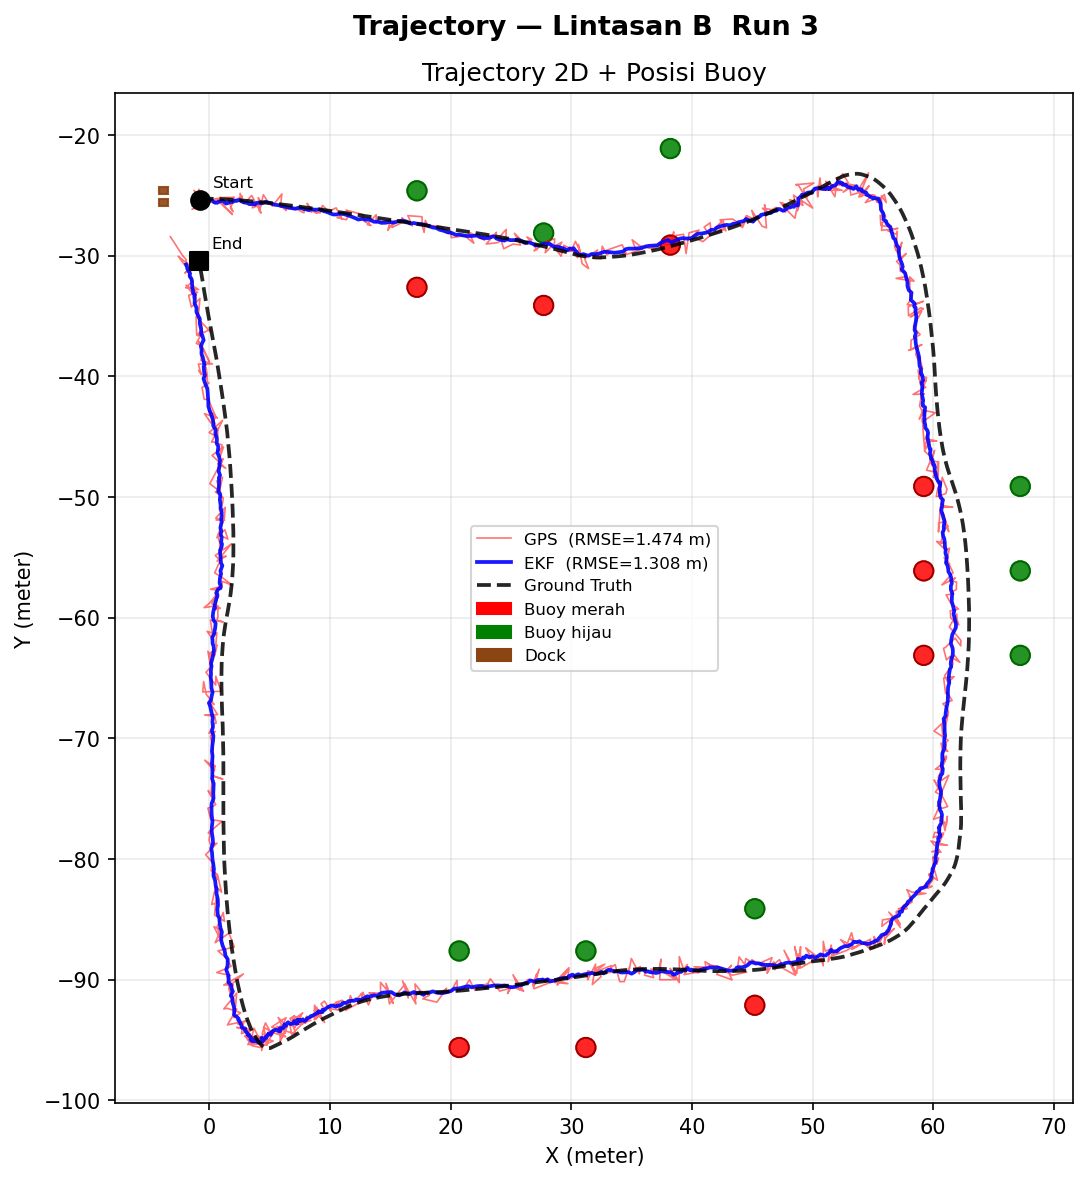

Source data for this figure (header and first rows):
sample, timestamp_s, lintasan, run_ke, gps_x, gps_y, ekf_x, ekf_y, ekf_vx, ekf_vy, ekf_yaw_deg, ekf_yaw_rate, imu_yaw_deg, imu_yaw_rate_rads, gt_x, gt_y, gt_yaw_deg, error_ekf_m, error_gps_m, error_ekf_x, error_ekf_y, error_gps_x, error_gps_y
1, 0.000, B, 3, -0.858, -24.51, -0.9929, -25.63, -0.003948, -0.005063, -0.7209, 0.001305, -0.6792, 0.003907, -0.7323, -25.34, -0.6792, 0.3887, 0.8399, -0.2605, -0.2885, -0.1256, 0.8305
2, 0.158, B, 3, -0.9197, -25.26, -0.9693, -25.43, 0.000778, 0.03596, -0.7081, 0.001636, -0.6720, 0.003783, -0.7366, -25.34, -0.6720, 0.2502, 0.199, -0.2327, -0.09182, -0.1831, 0.07785
3, 0.315, B, 3, -1.153, -25.42, -0.9603, -25.4, 0.002417, 0.03867, -0.6982, 0.001548, -0.6658, -0.002893, -0.7407, -25.34, -0.6658, 0.2277, 0.421, -0.2196, -0.05999, -0.4125, -0.08392
4, 0.480, B, 3, -0.7606, -25.07, -0.9944, -25.4, -0.004783, 0.034, -0.6984, 0.000876, -0.6707, -0.01691, -0.7445, -25.34, -0.6707, 0.2572, 0.2742, -0.2499, -0.06086, -0.01616, 0.2738
5, 0.619, B, 3, -1.274, -24.58, -0.9531, -25.34, 0.003978, 0.04295, -1.23, -0.04052, -1.256, -0.09766, -0.7492, -25.34, -1.256, 0.204, 0.9194, -0.204, -0.001670, -0.5248, 0.7549
6, 0.756, B, 3, -0.6061, -25.64, -1.01, -25.2, -0.008384, 0.06604, -1.339, -0.0284, -1.304, 0.07082, -0.7494, -25.34, -1.304, 0.2945, 0.3397, -0.2604, 0.1377, 0.1433, -0.308
7, 0.898, B, 3, -0.8421, -24.96, -0.9386, -25.27, 0.007286, 0.0438, -1.242, -0.01277, -1.246, -0.08969, -0.7491, -25.34, -1.246, 0.2003, 0.3896, -0.1895, 0.06497, -0.09302, 0.3784
8, 1.043, B, 3, -1.441, -25.88, -0.9205, -25.21, 0.009878, 0.05099, -1.913, -0.05539, -1.927, -0.06734, -0.7538, -25.33, -1.927, 0.2039, 0.8776, -0.1667, 0.1175, -0.6869, -0.5463
9, 1.193, B, 3, -0.9458, -25.65, -1.012, -25.33, -0.009406, 0.0217, -2.02, -0.03936, -2.003, -0.06252, -0.7547, -25.33, -2.003, 0.2573, 0.3753, -0.2573, -0.000185, -0.1911, -0.323
10, 1.338, B, 3, -0.6855, -25.6, -1.001, -25.38, -0.005830, 0.007995, -2.329, -0.04339, -2.274, 0.01555, -0.7555, -25.32, -2.274, 0.2532, 0.2913, -0.2457, -0.06151, 0.06996, -0.2828
11, 1.487, B, 3, -1.434, -26.16, -0.9456, -25.42, 0.006492, -0.000472, -2.569, -0.04832, -2.748, -0.1651, -0.7468, -25.31, -2.748, 0.2256, 1.088, -0.1988, -0.1066, -0.6867, -0.8438
12, 1.635, B, 3, -0.4199, -25.74, -1.032, -25.55, -0.01123, -0.02791, -3.299, -0.07094, -3.257, -0.009846, -0.7285, -25.31, -3.257, 0.3884, 0.5341, -0.3034, -0.2425, 0.3085, -0.4359
13, 1.769, B, 3, -1.116, -25.13, -0.9243, -25.59, 0.01267, -0.03209, -3.591, -0.07131, -3.751, -0.1049, -0.7016, -25.3, -3.751, 0.3602, 0.4507, -0.2228, -0.283, -0.4142, 0.1777
14, 1.906, B, 3, -0.5922, -25.88, -0.9573, -25.51, 0.003515, -0.012, -4.02, -0.07056, -4.116, -0.08765, -0.6677, -25.3, -4.116, 0.3566, 0.5886, -0.2896, -0.208, 0.07547, -0.5837
15, 2.032, B, 3, -1.172, -25.95, -0.8924, -25.58, 0.01737, -0.02407, -4.459, -0.07249, -4.544, -0.07093, -0.6276, -25.29, -4.544, 0.3867, 0.8486, -0.2648, -0.2818, -0.5439, -0.6514
16, 2.177, B, 3, -0.9441, -26.02, -0.9404, -25.64, 0.006005, -0.03527, -4.942, -0.07126, -4.934, -0.07269, -0.5823, -25.29, -4.934, 0.5052, 0.8131, -0.3581, -0.3564, -0.3618, -0.7282
17, 2.315, B, 3, -0.8711, -25.43, -0.9408, -25.71, 0.006128, -0.04522, -5.329, -0.06956, -5.314, -0.06888, -0.5311, -25.28, -5.314, 0.5945, 0.3698, -0.4097, -0.4307, -0.3399, -0.1455
18, 2.457, B, 3, -0.704, -25.12, -0.9282, -25.67, 0.007335, -0.03046, -5.705, -0.06785, -5.687, -0.06098, -0.4728, -25.28, -5.687, 0.5978, 0.2841, -0.4554, -0.3872, -0.2312, 0.1651
19, 2.586, B, 3, -0.6659, -25.34, -0.8879, -25.57, 0.01318, -0.007080, -6.069, -0.06622, -6.051, -0.06338, -0.406, -25.28, -6.051, 0.564, 0.2669, -0.4819, -0.293, -0.26, -0.06046
20, 2.731, B, 3, -0.3881, -25.56, -0.8472, -25.53, 0.0192, 0.002616, -6.407, -0.06309, -6.397, -0.06105, -0.3296, -25.28, -6.397, 0.5761, 0.2856, -0.5176, -0.253, -0.05849, -0.2796
21, 2.890, B, 3, -1.335, -24.89, -0.7637, -25.54, 0.03394, 0.002882, -6.731, -0.06017, -6.72, -0.05645, -0.2438, -25.28, -6.72, 0.5807, 1.159, -0.5199, -0.2588, -1.091, 0.3921
22, 3.025, B, 3, -0.6312, -25.87, -0.8619, -25.42, 0.007910, 0.02404, -7.04, -0.05733, -7.019, -0.05093, -0.1495, -25.28, -7.019, 0.7269, 0.7677, -0.7124, -0.1445, -0.4816, -0.5979
23, 3.165, B, 3, -0.7023, -25.68, -0.8199, -25.5, 0.01711, 0.006278, -7.312, -0.05309, -7.304, -0.05012, -0.04863, -25.28, -7.304, 0.8031, 0.7663, -0.7712, -0.2239, -0.6537, -0.4
24, 3.305, B, 3, -0.781, -25.32, -0.7973, -25.53, 0.02037, -0.000200, -7.594, -0.05144, -7.582, -0.04827, 0.05724, -25.28, -7.582, 0.8915, 0.8395, -0.8545, -0.2541, -0.8383, -0.04613
25, 3.432, B, 3, -0.5075, -25.49, -0.7924, -25.49, 0.01815, 0.007358, -7.87, -0.05006, -7.855, -0.04273, 0.1674, -25.28, -7.855, 0.9836, 0.7065, -0.9598, -0.2148, -0.6749, -0.209
26, 3.586, B, 3, 0.3876, -25.32, -0.7399, -25.49, 0.02661, 0.008080, -8.129, -0.0479, -8.118, -0.04313, 0.2824, -25.28, -8.118, 1.044, 0.1112, -1.022, -0.2097, 0.1051, -0.0362
27, 3.747, B, 3, 0.7034, -25.25, -0.5365, -25.46, 0.06374, 0.01856, -8.376, -0.0458, -8.363, -0.04231, 0.4035, -25.29, -8.363, 0.9562, 0.302, -0.9401, -0.1749, 0.2999, 0.03547
28, 3.906, B, 3, 0.3417, -25.64, -0.3095, -25.42, 0.1011, 0.03008, -8.593, -0.0423, -8.587, -0.03876, 0.532, -25.29, -8.587, 0.852, 0.3983, -0.8415, -0.1335, -0.1903, -0.3499
29, 4.066, B, 3, 0.9551, -25.17, -0.1836, -25.46, 0.1158, 0.02257, -8.802, -0.03977, -8.792, -0.03929, 0.6686, -25.29, -8.792, 0.8684, 0.3119, -0.8521, -0.1673, 0.2865, 0.1231
30, 4.227, B, 3, 0.6336, -25.36, 0.03044, -25.41, 0.144, 0.03647, -8.994, -0.03712, -8.986, -0.0249, 0.813, -25.3, -8.986, 0.7903, 0.1915, -0.7826, -0.1105, -0.1795, -0.06688
31, 4.385, B, 3, 1.914, -26.59, 0.152, -25.4, 0.1515, 0.03762, -9.189, -0.03594, -9.174, -0.02986, 0.9642, -25.3, -9.174, 0.8177, 1.597, -0.8122, -0.09449, 0.9502, -1.284
32, 4.542, B, 3, 0.9658, -25.61, 0.4806, -25.61, 0.2063, 0.000756, -9.374, -0.03452, -9.359, -0.0339, 1.121, -25.31, -9.359, 0.7052, 0.336, -0.64, -0.2961, -0.1548, -0.2982
33, 4.694, B, 3, 0.973, -25.58, 0.5865, -25.61, 0.2038, 0.003233, -9.556, -0.03341, -9.534, -0.02697, 1.281, -25.32, -9.534, 0.7525, 0.4039, -0.6944, -0.2899, -0.3079, -0.2614
34, 4.845, B, 3, 0.9008, -25.18, 0.6747, -25.61, 0.1979, 0.006082, -9.714, -0.03088, -9.694, -0.03103, 1.445, -25.33, -9.694, 0.8187, 0.5644, -0.77, -0.2783, -0.5438, 0.151
35, 5.005, B, 3, 2.078, -25.16, 0.7338, -25.54, 0.1845, 0.02212, -9.857, -0.02843, -9.839, -0.02789, 1.612, -25.34, -9.839, 0.8999, 0.4988, -0.8783, -0.1957, 0.4654, 0.1795
36, 5.179, B, 3, 1.554, -25.28, 0.9909, -25.47, 0.2126, 0.04117, -9.997, -0.02677, -9.973, -0.02151, 1.784, -25.35, -9.973, 0.8023, 0.24, -0.7932, -0.1209, -0.2298, 0.06898
37, 5.359, B, 3, 1.963, -26.36, 1.112, -25.44, 0.2112, 0.04732, -10.12, -0.02497, -10.1, -0.02326, 1.961, -25.36, -10.1, 0.8527, 0.9961, -0.8493, -0.07619, 0.002123, -0.9961
38, 5.528, B, 3, 1.746, -26.03, 1.284, -25.6, 0.2268, 0.01506, -10.25, -0.02396, -10.23, -0.02211, 2.145, -25.37, -10.23, 0.8896, 0.7638, -0.8603, -0.2261, -0.3982, -0.6518
39, 5.694, B, 3, 2.035, -25.42, 1.388, -25.68, 0.2241, 0.001259, -10.38, -0.02345, -10.35, -0.01746, 2.334, -25.39, -10.35, 0.9892, 0.3015, -0.9459, -0.2893, -0.2995, -0.03456
40, 5.848, B, 3, 2.739, -25.08, 1.525, -25.64, 0.224, 0.01422, -10.49, -0.02172, -10.46, -0.03106, 2.529, -25.41, -10.46, 1.031, 0.3886, -1.005, -0.2317, 0.2102, 0.3269
41, 5.990, B, 3, 2.617, -25.59, 1.762, -25.54, 0.2423, 0.04039, -10.6, -0.02067, -10.57, -0.01629, 2.729, -25.42, -10.57, 0.9738, 0.1994, -0.9665, -0.1189, -0.112, -0.1649
42, 6.133, B, 3, 2.547, -24.83, 1.938, -25.55, 0.2497, 0.04032, -10.7, -0.01945, -10.66, -0.01817, 2.931, -25.44, -10.66, 0.9996, 0.7161, -0.9933, -0.112, -0.3843, 0.6042
43, 6.273, B, 3, 2.898, -25.67, 2.072, -25.42, 0.2428, 0.06587, -10.79, -0.01701, -10.75, -0.02119, 3.136, -25.45, -10.75, 1.065, 0.3213, -1.064, 0.03089, -0.2378, -0.2161
44, 6.415, B, 3, 3.518, -25.01, 2.242, -25.46, 0.2508, 0.05611, -10.87, -0.01643, -10.83, -0.01429, 3.342, -25.47, -10.83, 1.101, 0.4938, -1.101, 0.005928, 0.175, 0.4618
45, 6.551, B, 3, 4.292, -26.47, 2.495, -25.38, 0.269, 0.07529, -10.96, -0.01564, -10.92, -0.02207, 3.552, -25.49, -10.92, 1.062, 1.226, -1.057, 0.107, 0.7405, -0.977
46, 6.691, B, 3, 4.037, -25.81, 2.834, -25.57, 0.3213, 0.04208, -11.02, -0.01493, -11.01, -0.01327, 3.765, -25.51, -11.01, 0.9329, 0.4059, -0.9307, -0.06275, 0.2727, -0.3006
47, 6.845, B, 3, 3.591, -25.79, 3.084, -25.62, 0.3291, 0.03686, -11.09, -0.01283, -11.09, -0.008972, 3.983, -25.53, -11.09, 0.9028, 0.4712, -0.8988, -0.08565, -0.3917, -0.2619
48, 6.982, B, 3, 3.574, -26.04, 3.206, -25.65, 0.3166, 0.03051, -11.16, -0.01221, -11.16, -0.01111, 4.206, -25.55, -11.16, 1.005, 0.7941, -0.9999, -0.09773, -0.6313, -0.4817
49, 7.132, B, 3, 4.379, -25.71, 3.302, -25.72, 0.3018, 0.01648, -11.22, -0.01162, -11.22, -0.006914, 4.433, -25.58, -11.22, 1.141, 0.1476, -1.132, -0.147, -0.05478, -0.1371
50, 7.280, B, 3, 4.06, -25.19, 3.522, -25.73, 0.3109, 0.02263, -11.29, -0.01176, -11.28, -0.009225, 4.664, -25.6, -11.28, 1.149, 0.7316, -1.142, -0.1264, -0.604, 0.4129
51, 7.439, B, 3, 4.164, -26.35, 3.648, -25.63, 0.2964, 0.0433, -11.34, -0.01036, -11.34, -0.003159, 4.897, -25.62, -11.34, 1.249, 1.031, -1.249, -0.009686, -0.733, -0.7244
52, 7.593, B, 3, 4.48, -24.94, 3.768, -25.76, 0.2912, 0.01738, -11.39, -0.01026, -11.4, -0.01271, 5.131, -25.65, -11.4, 1.367, 0.96, -1.363, -0.1123, -0.6512, 0.7053
53, 7.743, B, 3, 4.876, -25.57, 3.923, -25.62, 0.2827, 0.04969, -11.46, -0.01043, -11.47, -0.008137, 5.366, -25.68, -11.47, 1.444, 0.5017, -1.443, 0.0564, -0.4897, 0.109
54, 7.935, B, 3, 5.236, -25.89, 4.12, -25.61, 0.289, 0.05349, -11.52, -0.0107, -11.52, -0.008406, 5.602, -25.7, -11.52, 1.485, 0.4111, -1.483, 0.09239, -0.366, -0.1872
55, 8.110, B, 3, 6.016, -24.88, 4.347, -25.66, 0.3028, 0.04635, -11.56, -0.009395, -11.57, -0.008321, 5.842, -25.73, -11.57, 1.497, 0.871, -1.495, 0.06937, 0.1742, 0.8535
56, 8.266, B, 3, 5.895, -25.98, 4.673, -25.52, 0.3274, 0.08159, -11.61, -0.008777, -11.62, -0.008148, 6.085, -25.76, -11.62, 1.431, 0.2931, -1.412, 0.235, -0.1905, -0.2228
57, 8.422, B, 3, 5.987, -25.92, 4.923, -25.6, 0.3425, 0.06626, -11.66, -0.008293, -11.66, -0.01354, 6.333, -25.79, -11.66, 1.422, 0.3717, -1.41, 0.1836, -0.3456, -0.1368
58, 8.585, B, 3, 6.366, -26.26, 5.146, -25.66, 0.3496, 0.05619, -11.7, -0.008293, -11.7, -0.008129, 6.584, -25.82, -11.7, 1.446, 0.4949, -1.438, 0.1568, -0.2176, -0.4445
59, 8.756, B, 3, 6.375, -25.92, 5.397, -25.77, 0.3636, 0.0383, -11.74, -0.007932, -11.74, -0.005859, 6.837, -25.85, -11.74, 1.442, 0.4672, -1.44, 0.08071, -0.4628, -0.06451
60, 8.908, B, 3, 6.309, -25.89, 5.606, -25.8, 0.3644, 0.03656, -11.79, -0.007702, -11.79, -0.01076, 7.093, -25.88, -11.79, 1.489, 0.7834, -1.486, 0.08481, -0.7833, -0.008826
... 989 more rows
